Run: headless pygame with SDL's dummy video driver; simulated clock (each Clock.tick advances the game by its frame time, no real sleeping); random seed 0; keys injected as events and as key.get_pressed() state; no mouse input.
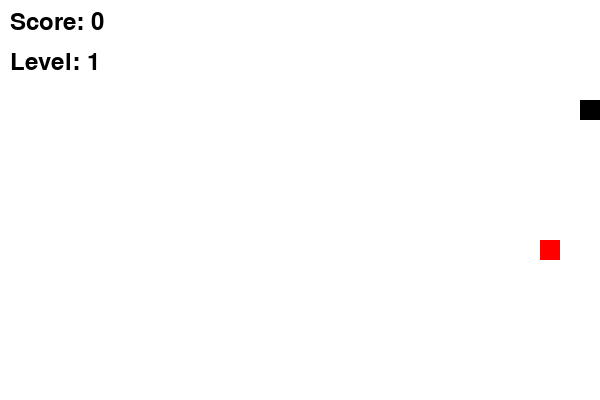
Frame 1 of 1 · flips 1–60 · no input (game ended)

The pygame program that drew these frames:

import pygame
import random

# Initialize pygame
pygame.init()

# Constants
WIDTH, HEIGHT = 600, 400
GRID_SIZE = 20
BLACK = (0, 0, 0)
WHITE = (255, 255, 255)
RED = (255, 0, 0)

# Snake class
class Snake:
    def __init__(self):
        self.body = [(100, 100)]
        self.direction = (1, 0)

    def move(self):
        # Move the snake by adding a new head and removing the tail
        head = (self.body[0][0] + self.direction[0] * GRID_SIZE, self.body[0][1] + self.direction[1] * GRID_SIZE)
        self.body.insert(0, head)
        self.body.pop()

    def grow(self):
        # Increase snake length by adding a new head without removing the tail
        head = (self.body[0][0] + self.direction[0] * GRID_SIZE, self.body[0][1] + self.direction[1] * GRID_SIZE)
        self.body.insert(0, head)

    def draw(self, surface):
        # Draw snake
        for segment in self.body:
            pygame.draw.rect(surface, BLACK, (segment[0], segment[1], GRID_SIZE, GRID_SIZE))

    def check_collision(self):
        # Check if snake collides with itself or the border
        if (self.body[0][0] < 0 or self.body[0][0] >= WIDTH or
                self.body[0][1] < 0 or self.body[0][1] >= HEIGHT):
            return True
        for segment in self.body[1:]:
            if self.body[0] == segment:
                return True
        return False

# Food class
class Food:
    def __init__(self):
        self.position = self.generate_food_position()

    def generate_food_position(self):
        # Generate random position for food
        while True:
            x = random.randint(0, WIDTH // GRID_SIZE - 1) * GRID_SIZE
            y = random.randint(0, HEIGHT // GRID_SIZE - 1) * GRID_SIZE
            if (x, y) not in snake.body:
                return (x, y)

    def draw(self, surface):
        # Draw food
        pygame.draw.rect(surface, RED, (self.position[0], self.position[1], GRID_SIZE, GRID_SIZE))

# Main function
def main():
    global SPEED  # Declare SPEED as a global variable
    SPEED = 10  # Initial speed
    # Initialize screen
    screen = pygame.display.set_mode((WIDTH, HEIGHT))
    pygame.display.set_caption("Snake Game")

    # Initialize font for displaying text
    font = pygame.font.Font(None, 36)

    # Initialize game objects
    global snake
    snake = Snake()
    food = Food()

    clock = pygame.time.Clock()
    score = 0
    level = 1

    # Main game loop
    while True:
        for event in pygame.event.get():
            if event.type == pygame.QUIT:
                pygame.quit()
                quit()
            elif event.type == pygame.KEYDOWN:
                if event.key == pygame.K_UP and snake.direction != (0, 1):
                    snake.direction = (0, -1)
                elif event.key == pygame.K_DOWN and snake.direction != (0, -1):
                    snake.direction = (0, 1)
                elif event.key == pygame.K_LEFT and snake.direction != (1, 0):
                    snake.direction = (-1, 0)
                elif event.key == pygame.K_RIGHT and snake.direction != (-1, 0):
                    snake.direction = (1, 0)

        # Move snake
        snake.move()

        # Check collision with food
        if snake.body[0] == food.position:
            snake.grow()
            food.position = food.generate_food_position()
            score += 1
            if score % 3 == 0:
                level += 1
                SPEED += 3
                pygame.display.set_caption(f"Snake Game - Level {level}")

        # Check collision with border or itself
        if snake.check_collision():
            print("Game Over! Your score:", score)
            pygame.quit()
            quit()

        # Draw everything
        screen.fill(WHITE)
        # Draw score and level text
        score_text = font.render(f"Score: {score}", True, BLACK)
        level_text = font.render(f"Level: {level}", True, BLACK)
        screen.blit(score_text, (10, 10))
        screen.blit(level_text, (10, 50))
        snake.draw(screen)
        food.draw(screen)
        pygame.display.update()

        # Control game speed
        clock.tick(SPEED)

if __name__ == "__main__":
    main()
